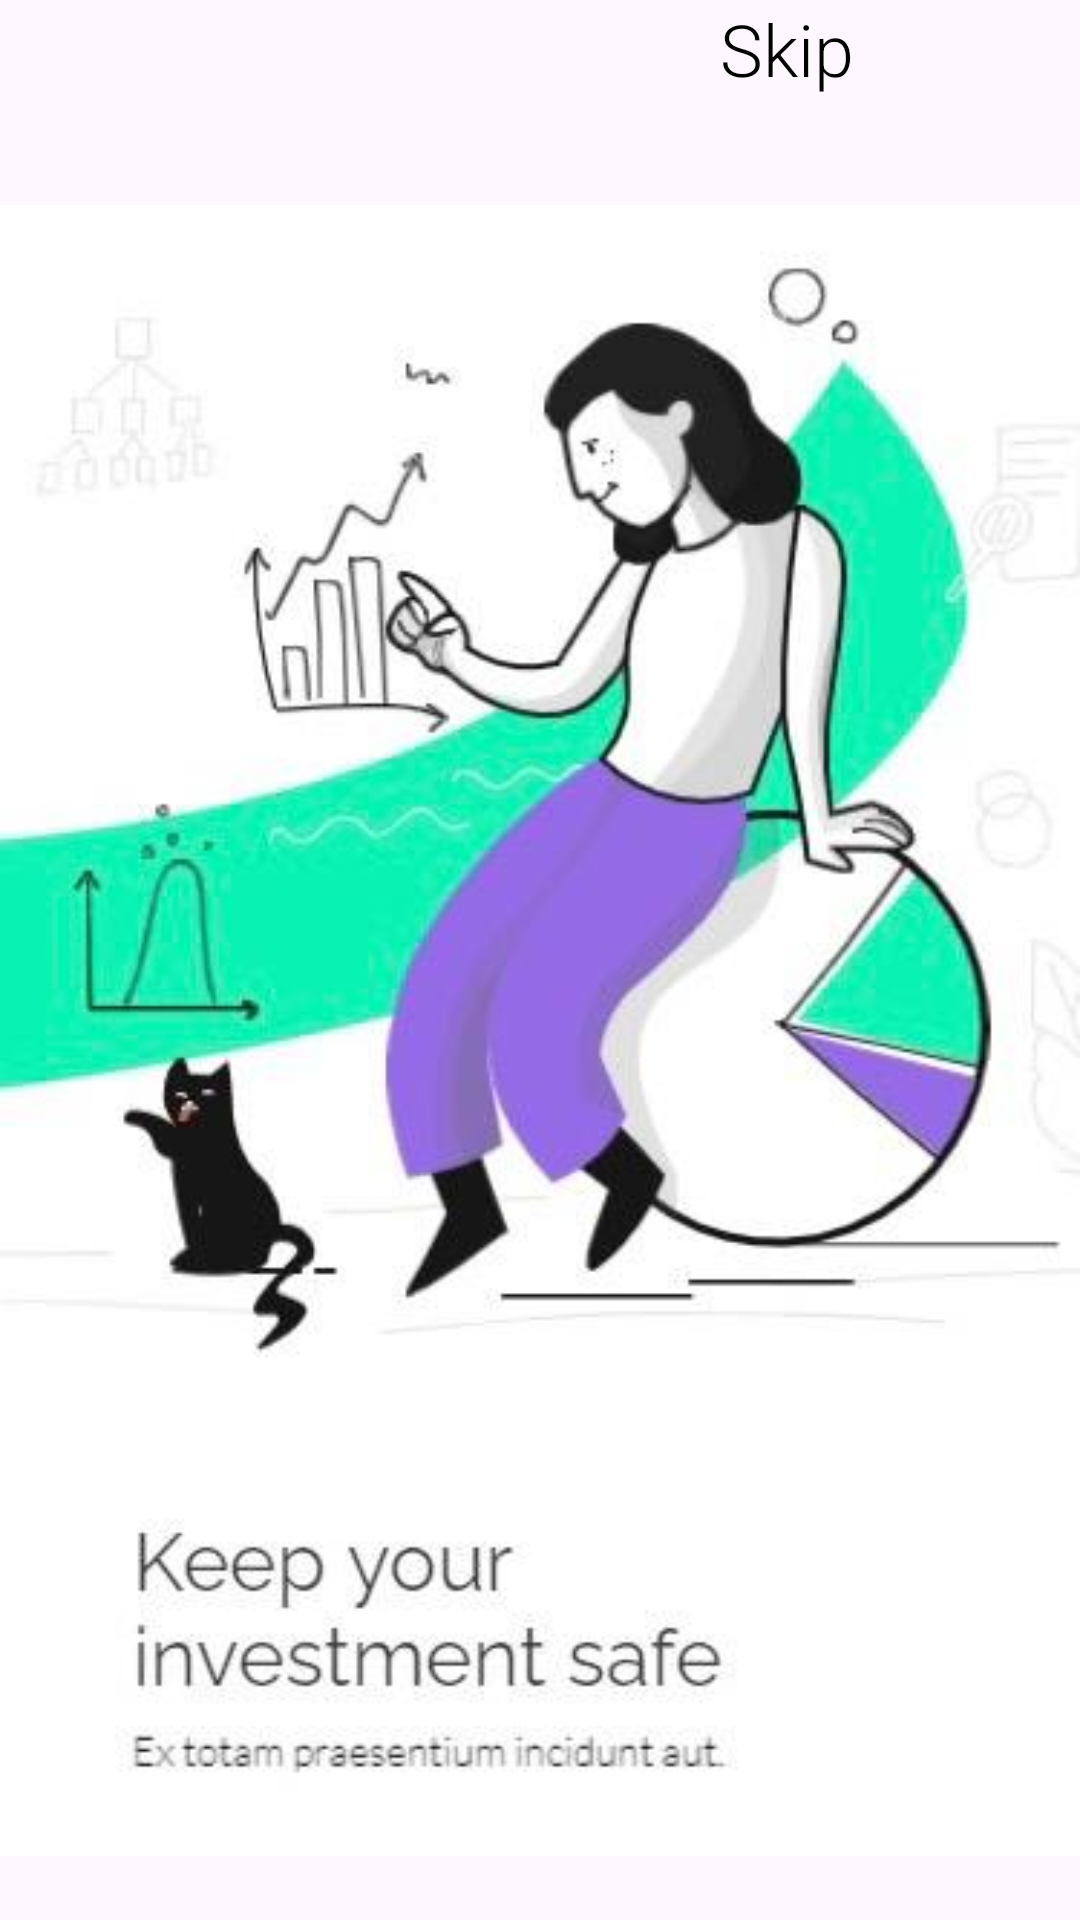

Write the Android layout XML for this screen, with the resource values it uses.
<!-- AndroidManifest.xml: application theme Theme.Tradix -->
<!-- res/layout/skip2.xml -->
<?xml version="1.0" encoding="utf-8"?>
<RelativeLayout
    xmlns:android="http://schemas.android.com/apk/res/android"
    xmlns:tools="http://schemas.android.com/tools"
    android:layout_width="match_parent"
    android:layout_height="match_parent">
    <RelativeLayout
        android:layout_width="match_parent"
        android:layout_height="wrap_content"
        android:id="@+id/layout1"
        >
        <TextView
            android:id="@+id/yourTextViewId545"
            android:layout_width="107dp"
            android:layout_height="47dp"
            android:layout_alignParentEnd="true"
            android:layout_gravity="start|top"
            android:layout_marginEnd="13dp"
            android:fontFamily="sans-serif-light"
            android:gravity="start|top"
            android:text="Skip"
            android:textAlignment="textStart"
            android:textColor="#000000"
            android:textSize="24sp"
            android:textStyle="normal" />
        <ImageView
            android:id="@+id/text239"
            android:layout_width="66dp"
            android:layout_height="wrap_content"
            android:layout_marginTop="0dp"
            android:layout_marginStart="0dp"
            android:layout_marginLeft="0dp"
            android:layout_gravity="start|top"
            android:src="@drawable/baseline_arrow_back_ios_24" />


    </RelativeLayout>

    <ImageView
        android:id="@+id/text213"
        android:layout_width="match_parent"
        android:layout_height="632dp"
        android:layout_gravity="start|top"
        android:layout_marginStart="0dp"
        android:layout_marginLeft="0dp"
        android:layout_below="@+id/layout1"
        android:layout_marginTop="0dp"
        android:src="@drawable/yes" />




    <RelativeLayout
        android:layout_width="match_parent"
        android:layout_height="wrap_content"
        android:id="@+id/layout2"
        android:layout_below="@id/text213">

        <LinearLayout
            android:layout_width="match_parent"
            android:layout_height="70dp"
            android:orientation="horizontal">

            <ImageView
                android:id="@+id/text13"
                android:layout_width="200dp"
                android:layout_height="wrap_content"
                android:layout_marginTop="34dp"
                android:src="@drawable/cursor2"
                tools:ignore="NotSibling" />

            <ImageView
                android:id="@+id/text48"
                android:layout_width="200dp"
                android:layout_height="wrap_content"
                android:layout_marginTop="21dp"
                android:src="@drawable/due"
                tools:ignore="NotSibling" />

        </LinearLayout>

    </RelativeLayout>
    </RelativeLayout>
<!-- resources referenced by this layout -->
<resources>
  <!-- drawable cursor2: png bitmap (drawable, 340 bytes) -->
  <!-- drawable due: png bitmap (drawable, 1345 bytes) -->
  <!-- drawable yes: jpeg bitmap (drawable, 22733 bytes) -->
  <style name="Theme.Tradix" parent="Base.Theme.Tradix" />
  <style name="Base.Theme.Tradix" parent="Theme.Material3.DayNight.NoActionBar">
          
          
      </style>
</resources>
